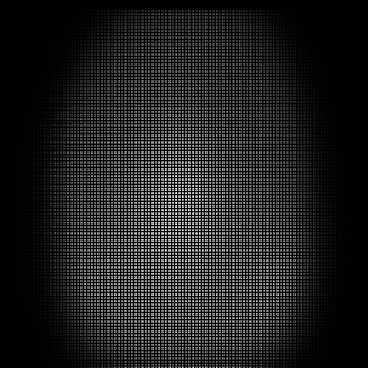

The table this chart was drawn from, first rows:
x, y, count
10, 10, 1
10, 16, 1
10, 23, 1
10, 26, 1
10, 28, 1
10, 31, 2
10, 33, 2
10, 38, 1
10, 45, 2
10, 51, 1
10, 53, 1
10, 57, 1
10, 61, 1
10, 64, 1
10, 65, 1
10, 67, 1
10, 68, 2
10, 70, 2
10, 71, 1
10, 72, 1
10, 74, 2
10, 75, 1
10, 77, 2
10, 78, 2
10, 80, 2
10, 81, 1
10, 84, 1
10, 87, 2
10, 88, 3
10, 89, 2
10, 92, 1
10, 94, 5
10, 95, 3
10, 98, 2
10, 99, 4
10, 101, 2
10, 102, 8
10, 104, 1
10, 105, 5
10, 107, 4
10, 108, 4
10, 109, 2
10, 111, 1
10, 112, 1
10, 114, 3
10, 115, 1
10, 116, 9
10, 118, 4
10, 119, 6
10, 121, 3
10, 122, 2
10, 124, 5
10, 125, 9
10, 126, 2
10, 128, 6
10, 129, 9
10, 131, 6
10, 132, 6
10, 134, 6
10, 135, 6
... 61,055 more rows
